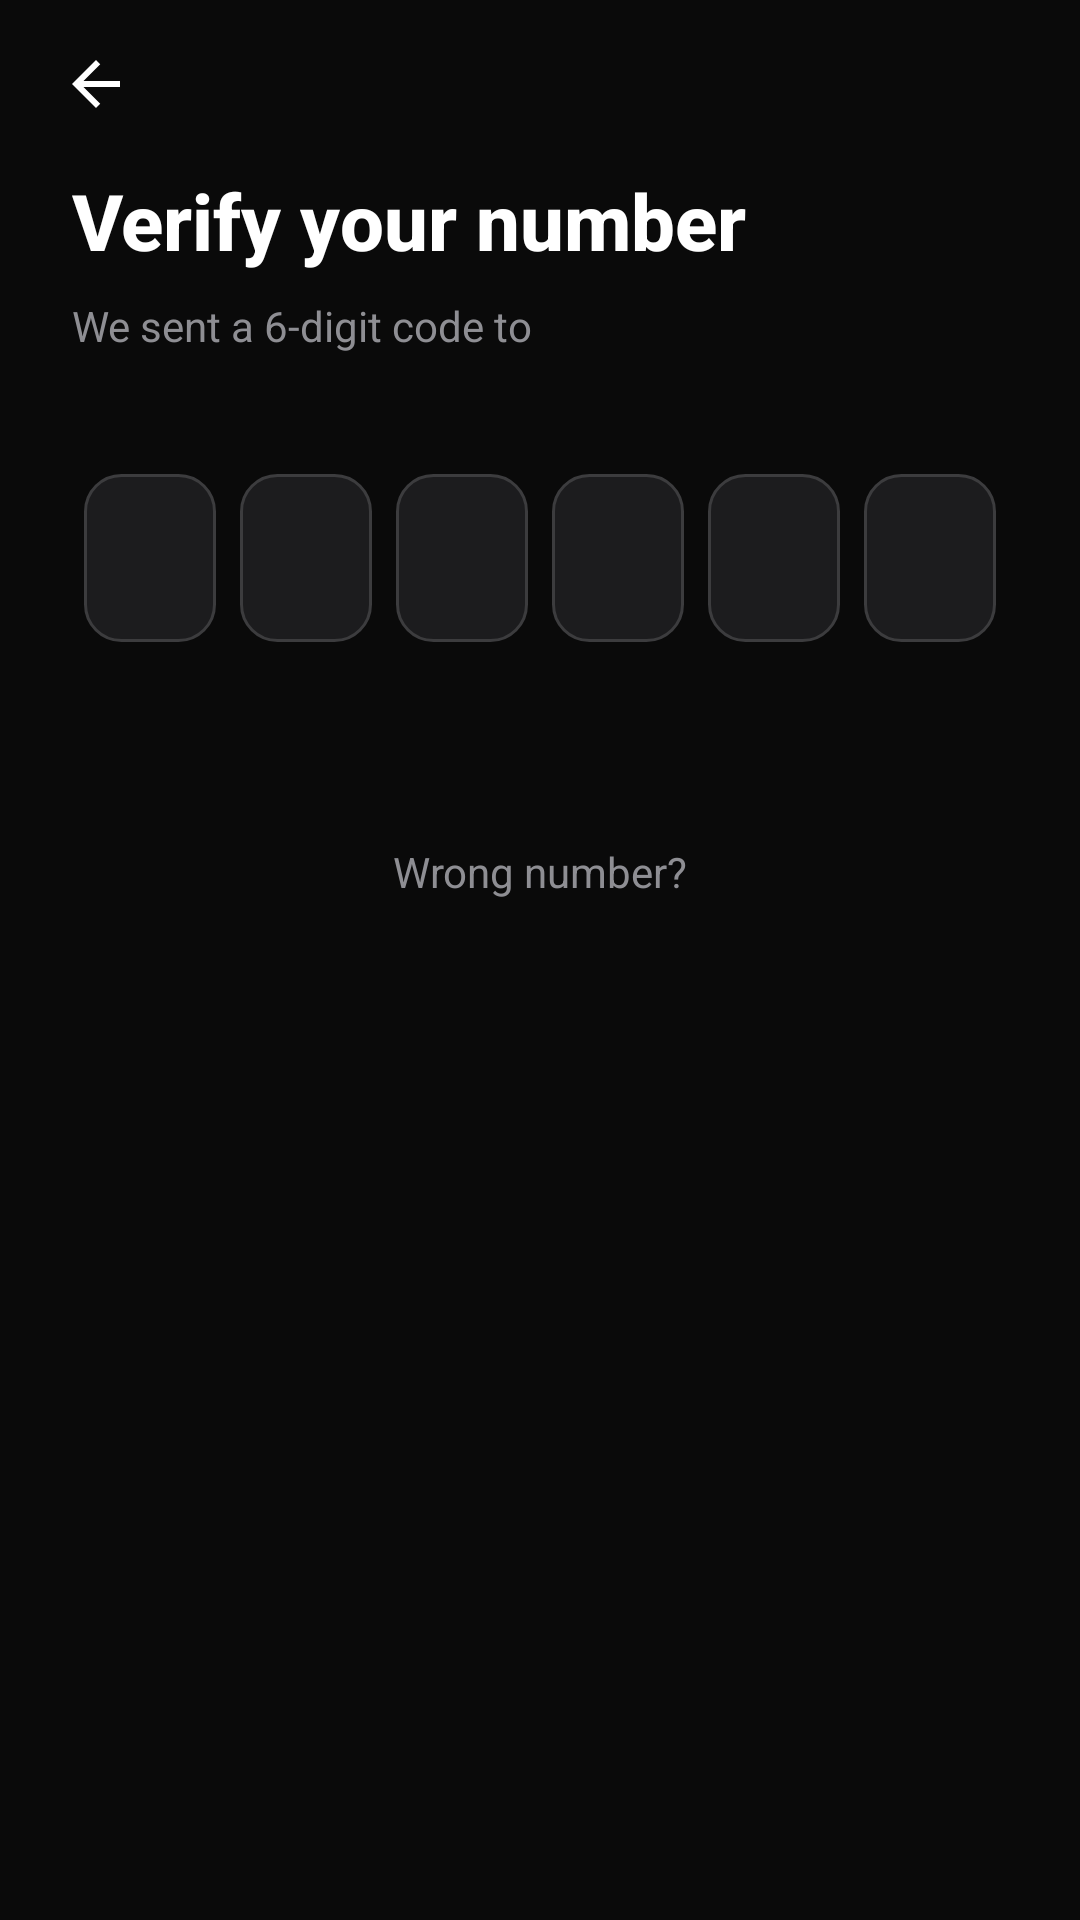

Here is an Android app screen rendered from its layout file. Give the layout XML and the strings, colors and styles it references.
<!-- AndroidManifest.xml: activity theme Theme.OriginConnect -->
<!-- res/layout/activity_otp.xml -->
<?xml version="1.0" encoding="utf-8"?>
<LinearLayout xmlns:android="http://schemas.android.com/apk/res/android"
    android:layout_width="match_parent" android:layout_height="match_parent"
    android:orientation="vertical" android:background="@color/oc_bg">

    <LinearLayout android:layout_width="match_parent" android:layout_height="56dp"
        android:gravity="center_vertical" android:paddingHorizontal="8dp">
        <ImageButton android:id="@+id/btnBack"
            android:layout_width="48dp" android:layout_height="48dp"
            android:src="@drawable/ic_arrow_back"
            android:background="?attr/selectableItemBackgroundBorderless"
            android:padding="12dp"/>
    </LinearLayout>

    <LinearLayout android:layout_width="match_parent" android:layout_height="0dp"
        android:layout_weight="1" android:orientation="vertical"
        android:paddingHorizontal="24dp">

        <TextView android:layout_width="wrap_content" android:layout_height="wrap_content"
            android:text="@string/verify_code" android:textSize="26sp"
            android:textStyle="bold" android:textColor="@color/oc_text_primary"
            android:fontFamily="sans-serif-medium"/>

        <LinearLayout android:layout_width="wrap_content" android:layout_height="wrap_content"
            android:orientation="horizontal" android:layout_marginTop="8dp">
            <TextView android:layout_width="wrap_content" android:layout_height="wrap_content"
                android:text="@string/otp_sent_to" android:textSize="14sp"
                android:textColor="@color/oc_text_secondary"/>
            <TextView android:id="@+id/tvPhone"
                android:layout_width="wrap_content" android:layout_height="wrap_content"
                android:textSize="14sp" android:textColor="@color/oc_primary"
                android:textStyle="bold" android:layout_marginStart="4dp"/>
        </LinearLayout>

        
        <LinearLayout android:layout_width="match_parent" android:layout_height="wrap_content"
            android:orientation="horizontal" android:layout_marginTop="40dp"
            android:gravity="center" android:weightSum="6">
            <EditText android:id="@+id/otp1"
                android:layout_width="0dp" android:layout_height="56dp"
                android:layout_weight="1" android:layout_marginHorizontal="4dp"
                android:background="@drawable/bg_otp_box" android:gravity="center"
                android:textColor="@color/oc_text_primary" android:textSize="22sp"
                android:textStyle="bold" android:maxLength="1"
                android:inputType="number" android:cursorVisible="false"/>
            <EditText android:id="@+id/otp2"
                android:layout_width="0dp" android:layout_height="56dp"
                android:layout_weight="1" android:layout_marginHorizontal="4dp"
                android:background="@drawable/bg_otp_box" android:gravity="center"
                android:textColor="@color/oc_text_primary" android:textSize="22sp"
                android:textStyle="bold" android:maxLength="1"
                android:inputType="number" android:cursorVisible="false"/>
            <EditText android:id="@+id/otp3"
                android:layout_width="0dp" android:layout_height="56dp"
                android:layout_weight="1" android:layout_marginHorizontal="4dp"
                android:background="@drawable/bg_otp_box" android:gravity="center"
                android:textColor="@color/oc_text_primary" android:textSize="22sp"
                android:textStyle="bold" android:maxLength="1"
                android:inputType="number" android:cursorVisible="false"/>
            <EditText android:id="@+id/otp4"
                android:layout_width="0dp" android:layout_height="56dp"
                android:layout_weight="1" android:layout_marginHorizontal="4dp"
                android:background="@drawable/bg_otp_box" android:gravity="center"
                android:textColor="@color/oc_text_primary" android:textSize="22sp"
                android:textStyle="bold" android:maxLength="1"
                android:inputType="number" android:cursorVisible="false"/>
            <EditText android:id="@+id/otp5"
                android:layout_width="0dp" android:layout_height="56dp"
                android:layout_weight="1" android:layout_marginHorizontal="4dp"
                android:background="@drawable/bg_otp_box" android:gravity="center"
                android:textColor="@color/oc_text_primary" android:textSize="22sp"
                android:textStyle="bold" android:maxLength="1"
                android:inputType="number" android:cursorVisible="false"/>
            <EditText android:id="@+id/otp6"
                android:layout_width="0dp" android:layout_height="56dp"
                android:layout_weight="1" android:layout_marginHorizontal="4dp"
                android:background="@drawable/bg_otp_box" android:gravity="center"
                android:textColor="@color/oc_text_primary" android:textSize="22sp"
                android:textStyle="bold" android:maxLength="1"
                android:inputType="number" android:cursorVisible="false"/>
        </LinearLayout>

        <TextView android:id="@+id/tvError"
            android:layout_width="match_parent" android:layout_height="wrap_content"
            android:text="Incorrect code. Try again."
            android:textColor="@color/oc_error" android:textSize="13sp"
            android:gravity="center" android:layout_marginTop="16dp"
            android:visibility="gone"/>

        <ProgressBar android:id="@+id/progress"
            android:layout_width="40dp" android:layout_height="40dp"
            android:layout_gravity="center_horizontal" android:layout_marginTop="24dp" android:visibility="gone"/>

        <TextView android:id="@+id/tvResendTimer"
            android:layout_width="match_parent" android:layout_height="wrap_content"
            android:textColor="@color/oc_text_secondary" android:textSize="14sp"
            android:gravity="center" android:layout_marginTop="32dp"/>

        <TextView android:id="@+id/tvResend"
            android:layout_width="match_parent" android:layout_height="wrap_content"
            android:text="@string/resend_code" android:textColor="@color/oc_primary"
            android:textSize="14sp" android:fontFamily="sans-serif-medium"
            android:gravity="center" android:layout_marginTop="8dp"
            android:visibility="gone" android:padding="8dp"/>

        <TextView android:id="@+id/tvWrongNumber"
            android:layout_width="match_parent" android:layout_height="wrap_content"
            android:text="@string/wrong_number" android:textColor="@color/oc_text_secondary"
            android:textSize="14sp" android:gravity="center"
            android:layout_marginTop="8dp" android:padding="8dp"/>
    </LinearLayout>
</LinearLayout>
<!-- resources referenced by this layout -->
<resources>
  <color name="oc_bg">#0A0A0A</color>
  <color name="oc_error">#FF453A</color>
  <color name="oc_primary">#1B6EF3</color>
  <color name="oc_text_primary">#FFFFFF</color>
  <color name="oc_text_secondary">#8E8E93</color>
  <!-- drawable bg_otp_box (drawable) -->
  <?xml version="1.0" encoding="utf-8"?>
  <selector xmlns:android="http://schemas.android.com/apk/res/android">
      <item android:state_focused="true">
          <shape><solid android:color="#1C1C1E"/><stroke android:width="2dp" android:color="#1B6EF3"/><corners android:radius="12dp"/></shape>
      </item>
      <item>
          <shape><solid android:color="#1C1C1E"/><stroke android:width="1dp" android:color="#3C3C3E"/><corners android:radius="12dp"/></shape>
      </item>
  </selector>
  <!-- drawable ic_arrow_back (drawable) -->
  <?xml version="1.0" encoding="utf-8"?>
  <vector xmlns:android="http://schemas.android.com/apk/res/android" android:width="24dp" android:height="24dp" android:viewportWidth="24" android:viewportHeight="24"><path android:fillColor="#FFFFFF" android:pathData="M20,11H7.83l5.59,-5.59L12,4l-8,8 8,8 1.41,-1.41L7.83,13H20v-2z"/></vector>
  <string name="otp_sent_to">We sent a 6-digit code to</string>
  <string name="resend_code">Resend code</string>
  <string name="verify_code">Verify your number</string>
  <string name="wrong_number">Wrong number?</string>
  <style name="Theme.OriginConnect" parent="Theme.MaterialComponents.DayNight.NoActionBar">
          <item name="colorPrimary">@color/oc_primary</item>
          <item name="colorPrimaryDark">@color/oc_primary_dark</item>
          <item name="colorAccent">@color/oc_primary</item>
          <item name="android:windowBackground">@color/oc_bg</item>
          <item name="android:statusBarColor">@android:color/transparent</item>
          <item name="android:navigationBarColor">@color/oc_bg</item>
          <item name="android:windowLightStatusBar">false</item>
          <item name="android:windowTranslucentStatus">false</item>
          <item name="android:enforceNavigationBarContrast" tools:targetApi="q">false</item>
          <item name="materialAlertDialogTheme">@style/OcAlertDialog</item>
      </style>
  <color name="oc_primary_dark">#1558D6</color>
  <style name="OcAlertDialog" parent="ThemeOverlay.MaterialComponents.MaterialAlertDialog">
          <item name="colorSurface">@color/oc_surface</item>
          <item name="colorOnSurface">@color/oc_text_primary</item>
      </style>
  <color name="oc_surface">#1C1C1E</color>
</resources>
